7-way image classification set "naruto handsign data" from GitHub (ericwang10/naruto-hand-signs-identifier); label vocabulary: bird hand sign, boar hand sign, dog hand sign, dragon hand sign, hare hand sign, horse hand sign, monkey hand sign.

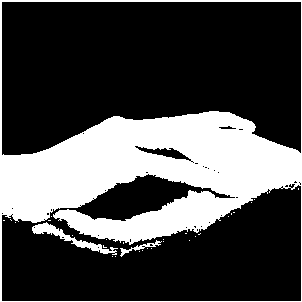
Label: monkey hand sign

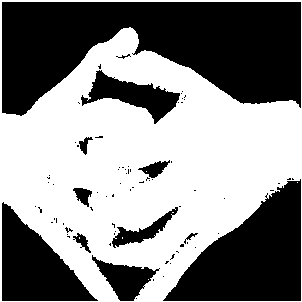
Label: dragon hand sign

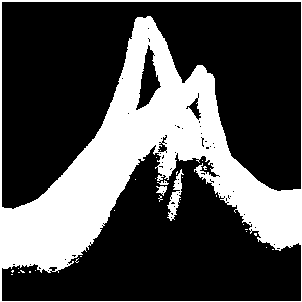
Label: bird hand sign

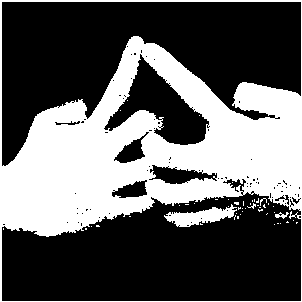
Label: horse hand sign

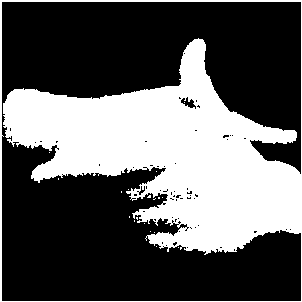
Label: hare hand sign

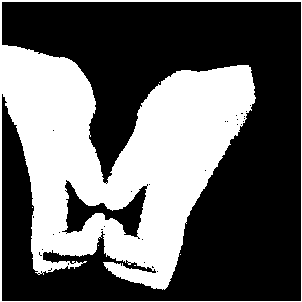
Label: boar hand sign
